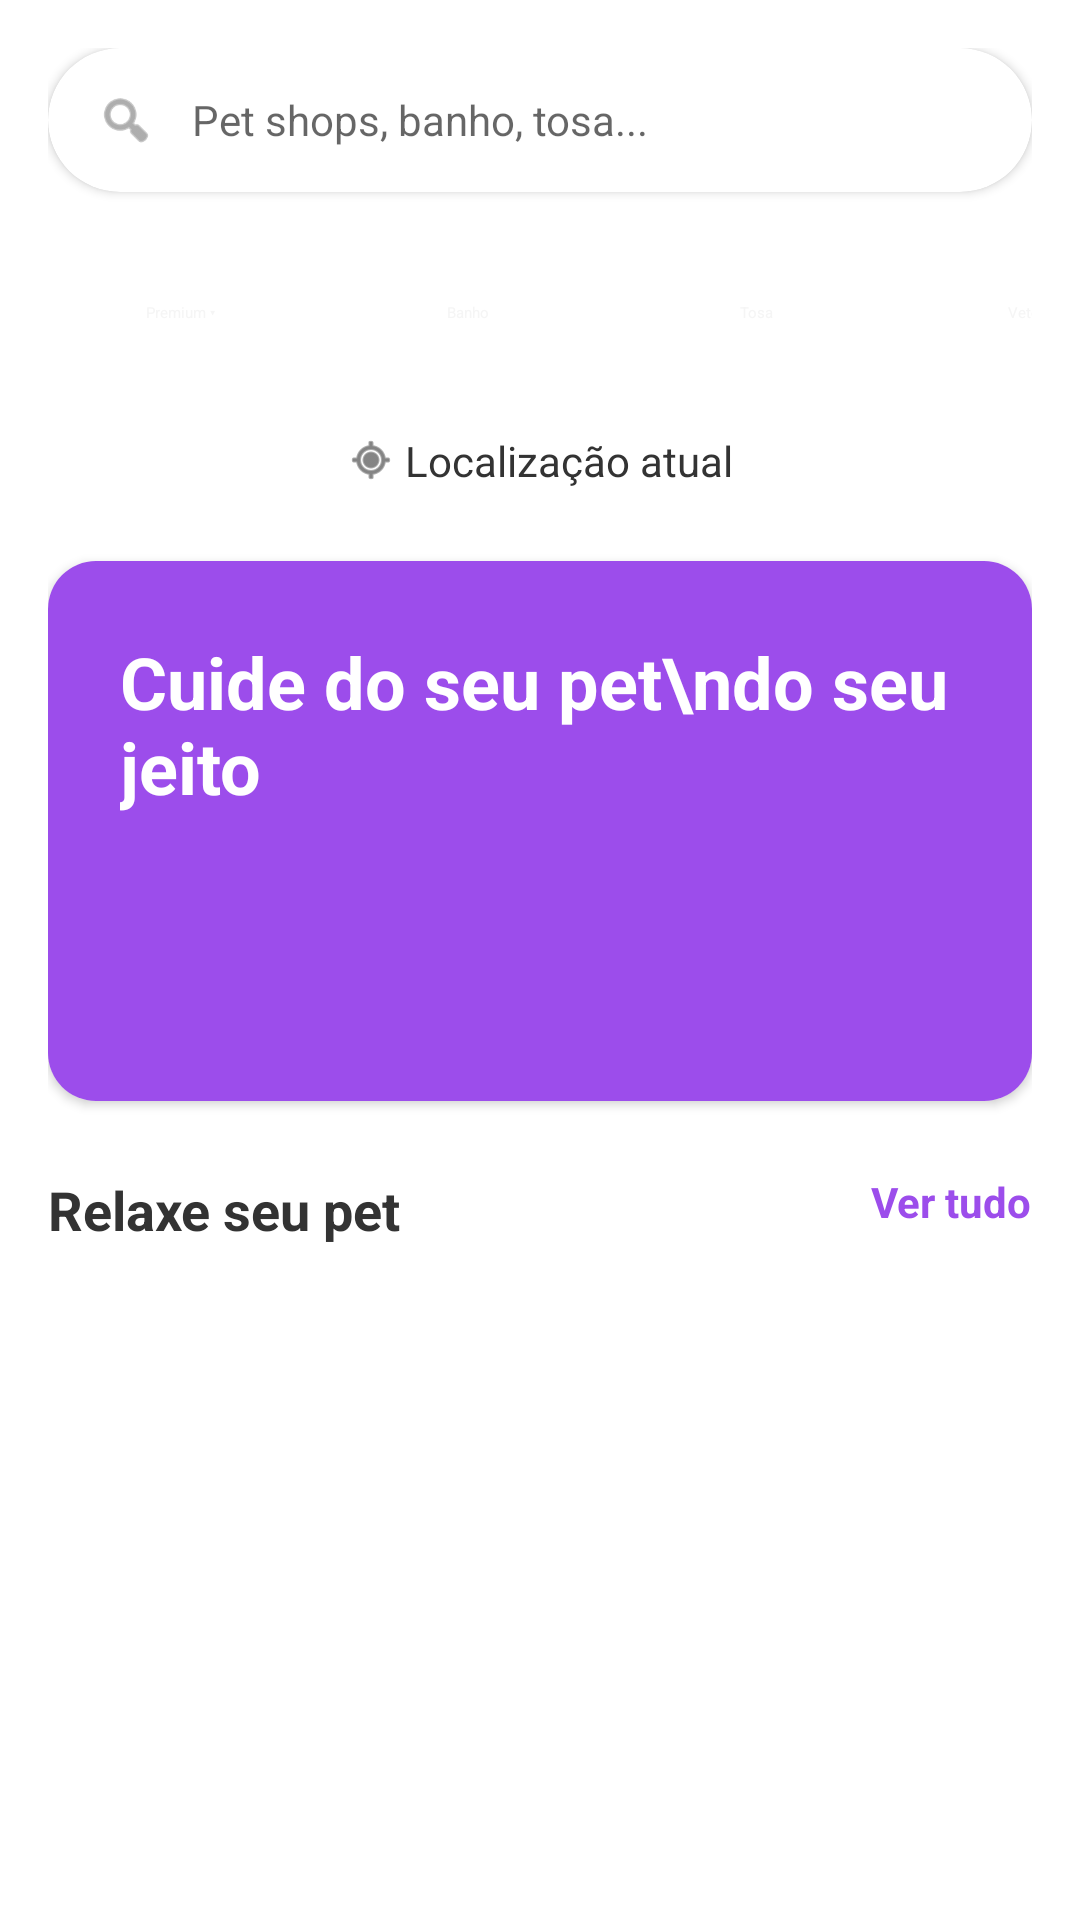

Reconstruct the res/layout file that produces this screen, plus the resources it refers to.
<!-- AndroidManifest.xml: application theme Theme.AppCompat.Light.NoActionBar -->
<!-- res/layout/fragment_explore.xml -->
<?xml version="1.0" encoding="utf-8"?>
<androidx.core.widget.NestedScrollView xmlns:android="http://schemas.android.com/apk/res/android"
    xmlns:app="http://schemas.android.com/apk/res-auto"
    android:layout_width="match_parent"
    android:layout_height="match_parent"
    android:background="#FFFFFF">

    <LinearLayout
        android:layout_width="match_parent"
        android:layout_height="wrap_content"
        android:orientation="vertical"
        android:padding="16dp">

        
        <androidx.cardview.widget.CardView
            android:layout_width="match_parent"
            android:layout_height="wrap_content"
            android:layout_marginBottom="16dp"
            app:cardCornerRadius="24dp"
            app:cardElevation="2dp">

            <LinearLayout
                android:layout_width="match_parent"
                android:layout_height="48dp"
                android:gravity="center_vertical"
                android:orientation="horizontal"
                android:paddingHorizontal="16dp">

                <ImageView
                    android:layout_width="20dp"
                    android:layout_height="20dp"
                    android:src="@android:drawable/ic_menu_search"
                    app:tint="#777777" />

                <EditText
                    android:layout_width="match_parent"
                    android:layout_height="match_parent"
                    android:background="@android:color/transparent"
                    android:hint="Pet shops, banho, tosa..."
                    android:paddingHorizontal="12dp"
                    android:textSize="14sp" />
            </LinearLayout>
        </androidx.cardview.widget.CardView>

        
        <HorizontalScrollView
            android:layout_width="match_parent"
            android:layout_height="wrap_content"
            android:layout_marginBottom="16dp"
            android:scrollbars="none">

            <LinearLayout
                android:layout_width="wrap_content"
                android:layout_height="wrap_content"
                android:orientation="horizontal">

                <Button
                    style="@style/Widget.MaterialComponents.Button.OutlinedButton"
                    android:layout_width="wrap_content"
                    android:layout_height="wrap_content"
                    android:layout_marginEnd="8dp"
                    android:text="Premium ▾"
                    android:textAllCaps="false"
                    app:cornerRadius="20dp" />

                <Button
                    style="@style/Widget.MaterialComponents.Button.OutlinedButton"
                    android:layout_width="wrap_content"
                    android:layout_height="wrap_content"
                    android:layout_marginEnd="8dp"
                    android:text="Banho"
                    android:textAllCaps="false"
                    app:cornerRadius="20dp" />

                <Button
                    style="@style/Widget.MaterialComponents.Button.OutlinedButton"
                    android:layout_width="wrap_content"
                    android:layout_height="wrap_content"
                    android:layout_marginEnd="8dp"
                    android:text="Tosa"
                    android:textAllCaps="false"
                    app:cornerRadius="20dp" />

                <Button
                    style="@style/Widget.MaterialComponents.Button.OutlinedButton"
                    android:layout_width="wrap_content"
                    android:layout_height="wrap_content"
                    android:text="Veterinário"
                    android:textAllCaps="false"
                    app:cornerRadius="20dp" />
            </LinearLayout>
        </HorizontalScrollView>

        
        <LinearLayout
            android:layout_width="match_parent"
            android:layout_height="wrap_content"
            android:gravity="center"
            android:orientation="horizontal"
            android:layout_marginBottom="24dp">
            <ImageView
                android:layout_width="16dp"
                android:layout_height="16dp"
                android:src="@android:drawable/ic_menu_mylocation"
                app:tint="#333333"/>
            <TextView
                android:layout_width="wrap_content"
                android:layout_height="wrap_content"
                android:text=" Localização atual"
                android:textColor="#333333"
                android:textSize="14sp"/>
        </LinearLayout>

        
        <androidx.cardview.widget.CardView
            android:layout_width="match_parent"
            android:layout_height="180dp"
            android:layout_marginBottom="24dp"
            app:cardCornerRadius="16dp">

            <RelativeLayout
                android:layout_width="match_parent"
                android:layout_height="match_parent"
                android:background="#9C4DEB"> 

                <TextView
                    android:layout_width="wrap_content"
                    android:layout_height="wrap_content"
                    android:layout_margin="24dp"
                    android:text="Cuide do seu pet\ndo seu jeito"
                    android:textColor="#FFFFFF"
                    android:textSize="24sp"
                    android:textStyle="bold" />

                <ImageView
                    android:layout_width="120dp"
                    android:layout_height="120dp"
                    android:layout_alignParentBottom="true"
                    android:layout_alignParentEnd="true"
                    android:src="@drawable/ic_launcher_background"
                    android:alpha="0.3"/>
            </RelativeLayout>
        </androidx.cardview.widget.CardView>

        
        <RelativeLayout
            android:layout_width="match_parent"
            android:layout_height="wrap_content"
            android:layout_marginBottom="16dp">
            <TextView
                android:layout_width="wrap_content"
                android:layout_height="wrap_content"
                android:text="Relaxe seu pet"
                android:textColor="#333333"
                android:textSize="18sp"
                android:textStyle="bold" />
            <TextView
                android:layout_width="wrap_content"
                android:layout_height="wrap_content"
                android:layout_alignParentEnd="true"
                android:text="Ver tudo"
                android:textColor="#9C4DEB"
                android:textStyle="bold" />
        </RelativeLayout>

        <androidx.recyclerview.widget.RecyclerView
            android:id="@+id/rvExtraServices"
            android:layout_width="match_parent"
            android:layout_height="wrap_content" />

    </LinearLayout>
</androidx.core.widget.NestedScrollView>
<!-- resources referenced by this layout -->
<resources>

</resources>
